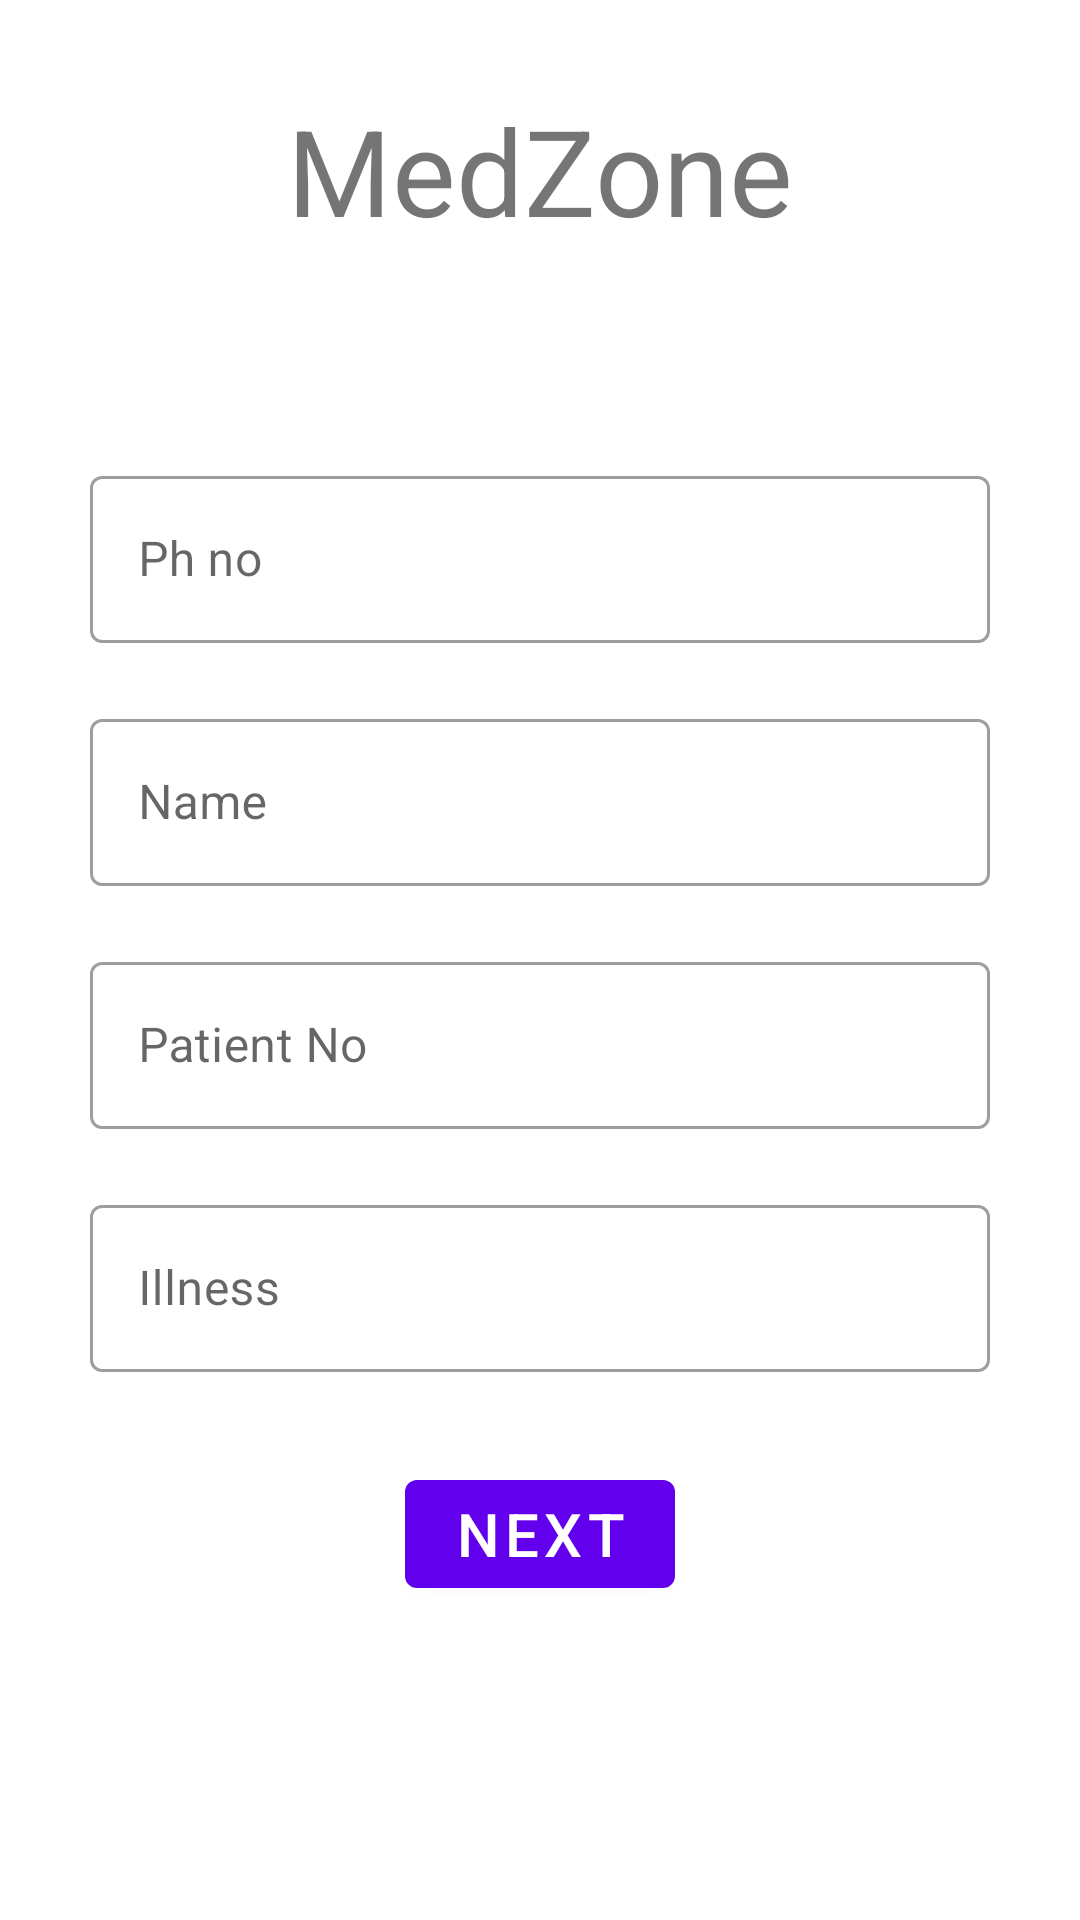

Here is an Android app screen rendered from its layout file. Give the layout XML and the strings, colors and styles it references.
<!-- AndroidManifest.xml: application theme Theme.MedZone -->
<!-- res/layout/fragment_home.xml -->
<?xml version="1.0" encoding="utf-8"?>
<RelativeLayout xmlns:android="http://schemas.android.com/apk/res/android"
    android:layout_width="match_parent"
    android:layout_height="match_parent">

    <TextView
        android:id="@+id/tv_medzone"
        android:layout_width="wrap_content"
        android:layout_height="wrap_content"
        android:text="@string/app_name"
        android:layout_centerHorizontal="true"
        android:textSize="@dimen/tv_medzone_size"
        android:padding="30dp"/>

    <com.google.android.material.textfield.TextInputLayout
        android:id="@+id/ed_phNo"
        android:layout_width="match_parent"
        android:layout_height="wrap_content"
        android:layout_below="@+id/tv_medzone"
        android:hint="@string/phno"
        android:paddingHorizontal="30dp"
        android:layout_marginTop="40dp"
        style="@style/Widget.MaterialComponents.TextInputLayout.OutlinedBox">

        <com.google.android.material.textfield.TextInputEditText
            android:layout_width="match_parent"
            android:layout_height="wrap_content"
            android:inputType="phone"
            android:id="@+id/phNoET"
            />
    </com.google.android.material.textfield.TextInputLayout>

    <com.google.android.material.textfield.TextInputLayout
        android:id="@+id/ed_name"
        android:layout_width="match_parent"
        android:layout_height="wrap_content"
        android:layout_below="@+id/ed_phNo"
        android:hint="@string/name"
        android:layout_marginTop="20dp"
        android:paddingHorizontal="30dp"
        style="@style/Widget.MaterialComponents.TextInputLayout.OutlinedBox">

        <com.google.android.material.textfield.TextInputEditText
            android:layout_width="match_parent"
            android:layout_height="wrap_content"
            android:inputType="textPersonName"
            android:id="@+id/nameEt"
            />

    </com.google.android.material.textfield.TextInputLayout>
    <com.google.android.material.textfield.TextInputLayout
        android:id="@+id/illness"
        android:layout_width="match_parent"
        android:layout_height="wrap_content"
        android:layout_below="@+id/patientNo"
        android:hint="@string/illness"
        android:paddingHorizontal="30dp"
        android:layout_marginTop="20dp"
        style="@style/Widget.MaterialComponents.TextInputLayout.OutlinedBox">

        <com.google.android.material.textfield.TextInputEditText
            android:layout_width="match_parent"
            android:layout_height="wrap_content"
            android:inputType="textAutoComplete"
            android:id="@+id/illnessEt"
            />

    </com.google.android.material.textfield.TextInputLayout>

    <com.google.android.material.textfield.TextInputLayout
        android:id="@+id/patientNo"
        android:layout_width="match_parent"
        android:layout_height="wrap_content"
        android:layout_below="@+id/ed_name"
        android:hint="@string/patient_no"
        android:paddingHorizontal="30dp"
        android:layout_marginTop="20dp"
        style="@style/Widget.MaterialComponents.TextInputLayout.OutlinedBox">

        <com.google.android.material.textfield.TextInputEditText
            android:layout_width="match_parent"
            android:layout_height="wrap_content"
            android:inputType="number"
            android:id="@+id/patientNoEt"
            />

    </com.google.android.material.textfield.TextInputLayout>

    <com.google.android.material.button.MaterialButton
        android:layout_width="wrap_content"
        android:layout_height="wrap_content"
        android:layout_centerHorizontal="true"
        android:layout_marginTop="30dp"
        android:layout_below="@id/illness"
        android:text="@string/next"
        android:textSize="20sp"
        android:id="@+id/nextBtn"
        android:drawableEnd="@drawable/ic_baseline_navigate_next_24"/>



</RelativeLayout>
<!-- resources referenced by this layout -->
<resources>
  <dimen name="tv_medzone_size">40sp</dimen>
  <string name="app_name">MedZone</string>
  <string name="illness">Illness</string>
  <string name="name">Name</string>
  <string name="next">next</string>
  <string name="patient_no">Patient No</string>
  <string name="phno">Ph no</string>
  <style name="Theme.MedZone" parent="Theme.MaterialComponents.Light.NoActionBar">
          
          <item name="colorPrimary">@color/purple_500</item>
          <item name="colorPrimaryVariant">@color/purple_700</item>
          <item name="colorOnPrimary">@color/white</item>
          
          <item name="colorSecondary">@color/teal_200</item>
          <item name="colorSecondaryVariant">@color/teal_700</item>
          <item name="colorOnSecondary">@color/black</item>
          
          <item name="android:statusBarColor" tools:targetApi="l">?attr/colorPrimaryVariant</item>
          
      </style>
  <color name="purple_500">#FF6200EE</color>
  <color name="purple_700">#FF3700B3</color>
  <color name="white">#FFFFFFFF</color>
  <color name="teal_200">#FF03DAC5</color>
  <color name="teal_700">#FF018786</color>
  <color name="black">#FF000000</color>
</resources>
